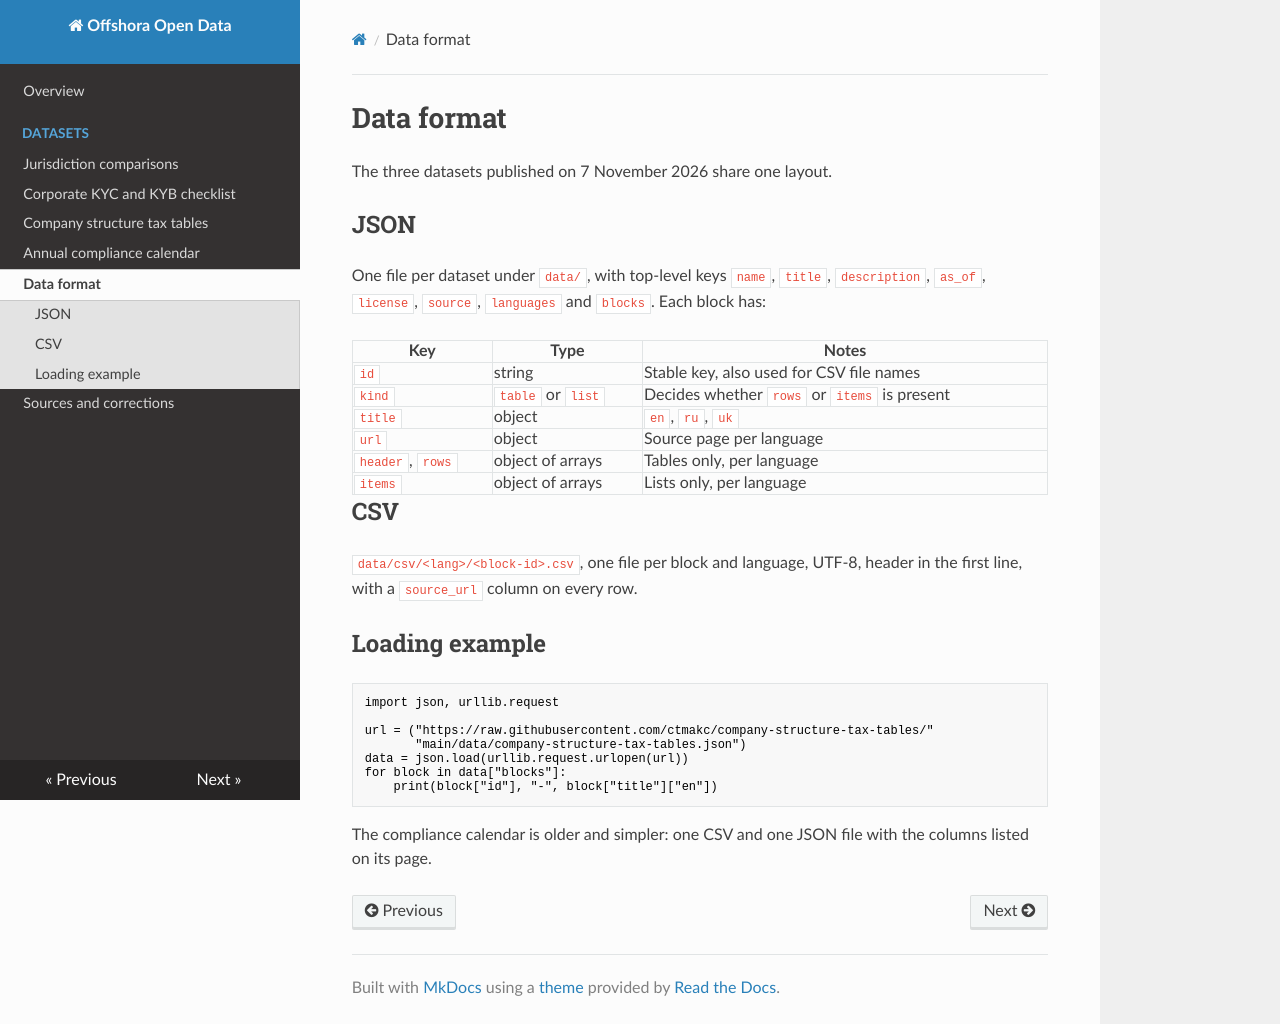

repository: ctmakc/offshora-open-data · page: data-format/index.html · generator: mkdocs

# Data format

The three datasets published on 7 November 2026 share one layout.

## JSON

One file per dataset under `data/`, with top-level keys `name`, `title`, `description`, `as_of`, `license`, `source`, `languages` and `blocks`. Each block has:

| Key | Type | Notes |
|---|---|---|
| `id` | string | Stable key, also used for CSV file names |
| `kind` | `table` or `list` | Decides whether `rows` or `items` is present |
| `title` | object | `en`, `ru`, `uk` |
| `url` | object | Source page per language |
| `header`, `rows` | object of arrays | Tables only, per language |
| `items` | object of arrays | Lists only, per language |

## CSV

`data/csv/<lang>/<block-id>.csv`, one file per block and language, UTF-8, header in the first line, with a `source_url` column on every row.

## Loading example

```python
import json, urllib.request

url = ("https://raw.githubusercontent.com/ctmakc/company-structure-tax-tables/"
       "main/data/company-structure-tax-tables.json")
data = json.load(urllib.request.urlopen(url))
for block in data["blocks"]:
    print(block["id"], "-", block["title"]["en"])
```

The compliance calendar is older and simpler: one CSV and one JSON file with the columns listed on its page.
